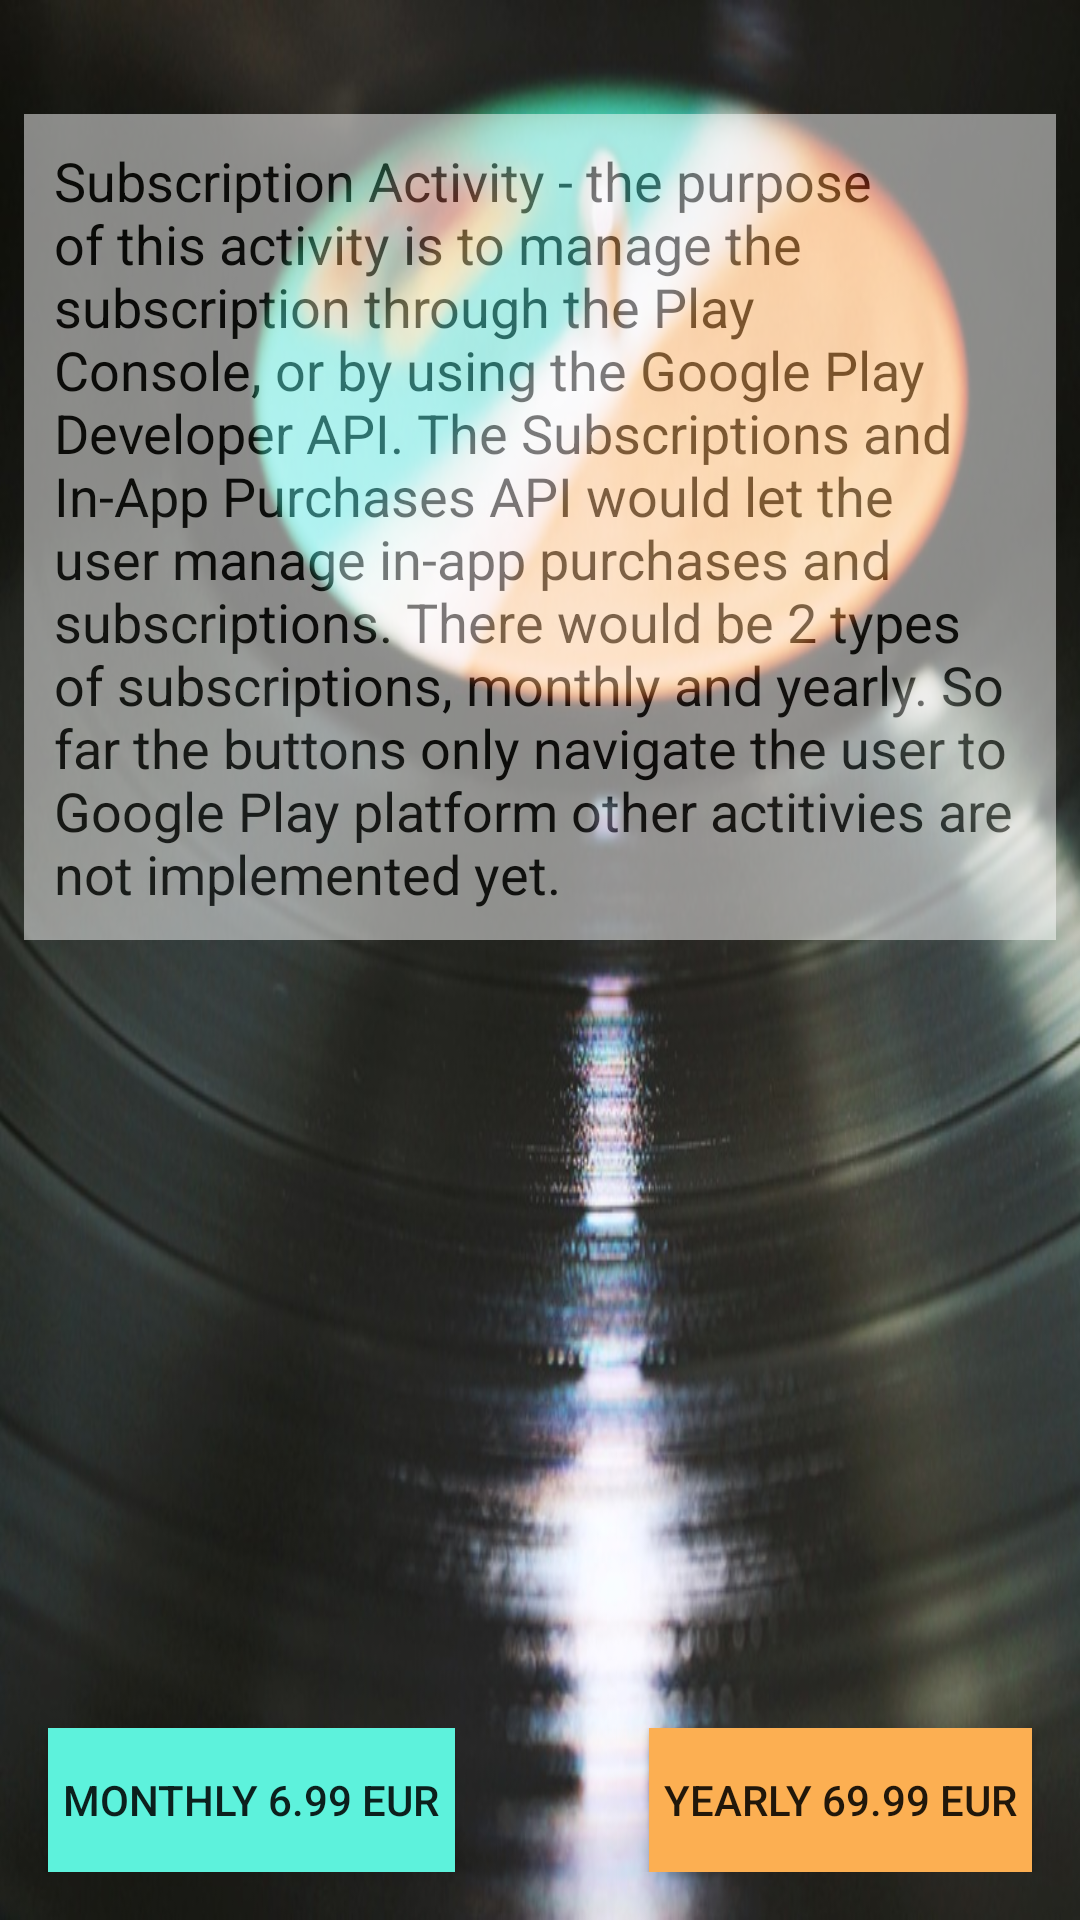

Produce the Android XML layout that renders to this screen, including the resource entries it uses.
<!-- AndroidManifest.xml: application theme AppTheme -->
<!-- res/layout/activity_subscription.xml -->
<?xml version="1.0" encoding="utf-8"?>
<RelativeLayout xmlns:android="http://schemas.android.com/apk/res/android"
    xmlns:tools="http://schemas.android.com/tools"
    android:layout_width="match_parent"
    android:layout_height="match_parent"
    android:background="@drawable/background_v2"
    android:scaleType="centerCrop"
    tools:context="com.example.android.musicalstructure.MainActivity">

    <LinearLayout
        android:layout_width="match_parent"
        android:layout_height="wrap_content"
        android:orientation="vertical"
        android:padding="@dimen/header_padding">

         <TextView
            style="@style/descriptionStyle"
            android:text="@string/subscriptionDescription" />
    </LinearLayout>

    <RelativeLayout
        android:layout_width="match_parent"
        android:layout_height="wrap_content"
        android:layout_alignParentBottom="true"
        android:layout_alignParentStart="true"
        android:layout_marginBottom="@dimen/activity_vertical_margin"
        android:background="?android:attr/selectableItemBackground"
        android:orientation="horizontal">

        <Button
            android:id="@+id/button_monthly"
            style="@style/monthlyYearlyButton"
            android:background="@color/category_blue"
            android:text="@string/monthly_subscript" />

        <Button
            android:id="@+id/button_yearly"
            style="@style/monthlyYearlyButton"
            android:layout_alignParentEnd="true"
            android:layout_marginRight="@dimen/activity_horizontal_margin"
            android:background="@color/category_orange"
            android:text="@string/yearly_subscript" />

    </RelativeLayout>

</RelativeLayout>
<!-- resources referenced by this layout -->
<resources>
  <color name="category_blue">#5df2dc</color>
  <color name="category_orange">#fcaf52</color>
  <dimen name="activity_horizontal_margin">16dp</dimen>
  <dimen name="activity_vertical_margin">16dp</dimen>
  <dimen name="header_padding">8dp</dimen>
  <!-- drawable background_v2: jpg bitmap (drawable, 90700 bytes) -->
  <string name="monthly_subscript">Monthly 6.99 Eur</string>
  <string name="subscriptionDescription">Subscription Activity - the purpose of this activity is to manage
          the subscription through the Play Console, or by using the Google Play Developer API. The Subscriptions
          and In-App Purchases API would let the user manage in-app purchases and subscriptions. There would be
          2 types of subscriptions, monthly and yearly. So far the buttons only navigate the user to Google Play
          platform other actitivies are not implemented yet.</string>
  <string name="yearly_subscript">Yearly 69.99 Eur</string>
  <style name="descriptionStyle">
          <item name="android:layout_width">match_parent</item>
          <item name="android:layout_height">wrap_content</item>
          <item name="android:layout_marginTop">30dp</item>
          <item name="android:alpha">0.5</item>
          <item name="android:background">@android:color/background_light</item>
          <item name="android:padding">10dp</item>
          <item name="android:textAppearance">?android:textAppearanceMedium</item>
          <item name="android:textColor">@android:color/black</item>
      </style>
  <style name="monthlyYearlyButton">
          <item name="android:layout_width">wrap_content</item>
          <item name="android:layout_height">wrap_content</item>
          <item name="android:layout_marginLeft">@dimen/activity_horizontal_margin</item>
          <item name="android:padding">@dimen/button_padding</item>
      </style>
  <style name="AppTheme" parent="Theme.AppCompat.Light.DarkActionBar">
          <item name="colorPrimary">@color/primary_color</item>
          <item name="colorPrimaryDark">@color/primary_dark_color</item>
      </style>
  <dimen name="button_padding">5dp</dimen>
  <color name="primary_color">#10100f</color>
  <color name="primary_dark_color">#000000</color>
</resources>
